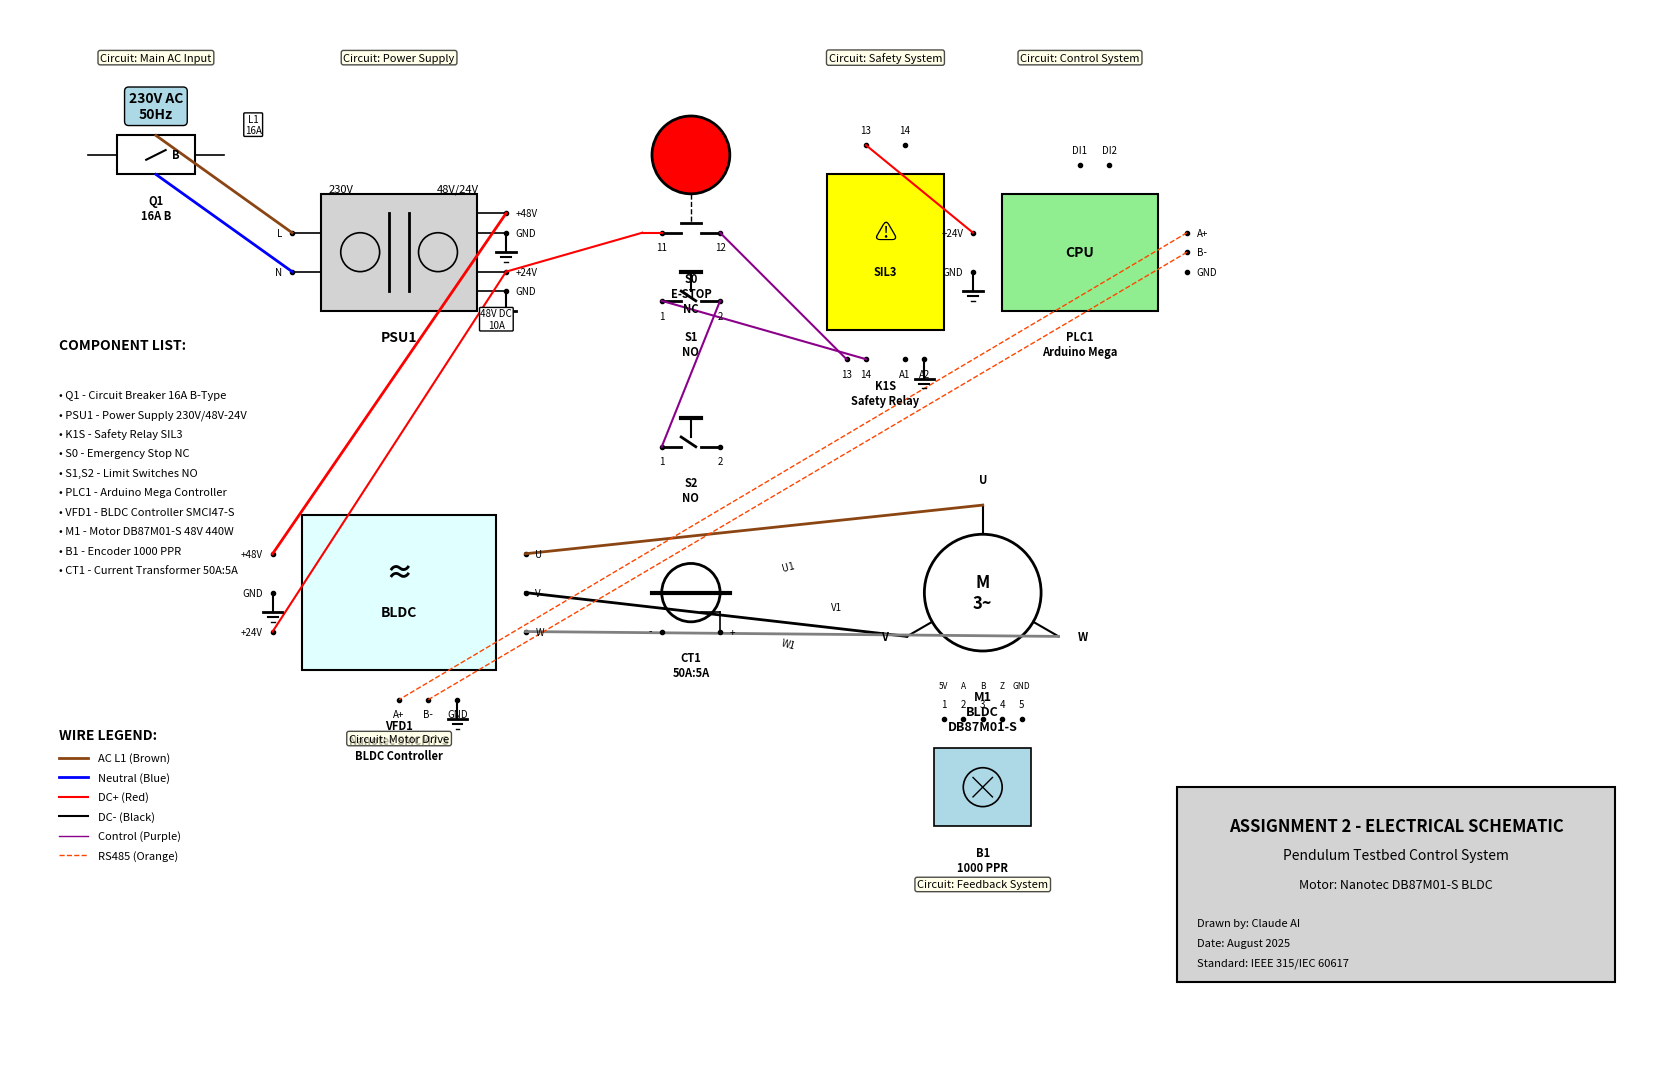

Write the Python code that produced this figure. (Note: this script raises an exception after producing the figure.)
#!/usr/bin/env python3
"""
Assignment 2 - Standard Electrical Schematic
Professional electrical schematic following IEEE/IEC standards
for Nanotec DB87M01-S BLDC motor control system
"""

import matplotlib.pyplot as plt
import matplotlib.patches as patches
from matplotlib.patches import Rectangle, Circle, Polygon, FancyBboxPatch, Arc
import numpy as np

# Set up the drawing parameters for standard electrical schematic
fig, ax = plt.subplots(1, 1, figsize=(17, 11))  # A3 landscape format
ax.set_xlim(0, 170)
ax.set_ylim(0, 110)
ax.set_aspect('equal')
ax.axis('off')
ax.set_facecolor('white')

# Standard electrical colors
WIRE_POWER_L1 = '#8B4513'    # Brown - L1 
WIRE_POWER_L2 = '#000000'    # Black - L2
WIRE_POWER_L3 = '#808080'    # Gray - L3  
WIRE_NEUTRAL = '#0000FF'     # Blue - Neutral
WIRE_GROUND = '#00FF00'      # Green/Yellow - Ground
WIRE_DC_POS = '#FF0000'      # Red - DC+
WIRE_DC_NEG = '#000000'      # Black - DC-
WIRE_CONTROL = '#8B008B'     # Purple - Control circuits
WIRE_SIGNAL = '#FF4500'      # Orange - Signal lines

def draw_wire(ax, points, color='black', width=1.2, style='-'):
    """Draw electrical wires using standard line styles"""
    if len(points) >= 2:
        for i in range(len(points)-1):
            ax.plot([points[i][0], points[i+1][0]], 
                   [points[i][1], points[i+1][1]], 
                   color=color, linewidth=width, linestyle=style)

def draw_junction_dot(ax, x, y, color='black'):
    """Draw standard electrical junction dot"""
    ax.plot(x, y, 'o', color=color, markersize=4, markerfacecolor=color)

def draw_terminal(ax, x, y, label, direction='up'):
    """Draw terminal with standard numbering"""
    ax.plot(x, y, 'ko', markersize=3)
    if direction == 'up':
        ax.text(x, y+1, label, ha='center', va='bottom', fontsize=7)
    elif direction == 'down':
        ax.text(x, y-1, label, ha='center', va='top', fontsize=7)
    elif direction == 'left':
        ax.text(x-1, y, label, ha='right', va='center', fontsize=7)
    elif direction == 'right':
        ax.text(x+1, y, label, ha='left', va='center', fontsize=7)

def draw_fuse(ax, x, y, width=6, label="F1", rating="10A"):
    """Draw standard fuse symbol"""
    # Fuse rectangle
    rect = Rectangle((x-width/2, y-1), width, 2, 
                    fill=False, edgecolor='black', linewidth=1.2)
    ax.add_patch(rect)
    
    # Connection lines
    ax.plot([x-width/2-3, x-width/2], [y, y], 'k-', linewidth=1.2)
    ax.plot([x+width/2, x+width/2+3], [y, y], 'k-', linewidth=1.2)
    
    # Label and rating
    ax.text(x, y-3, f"{label}\n{rating}", ha='center', va='top', fontsize=8, fontweight='bold')
    
    return (x-width/2-3, y), (x+width/2+3, y)

def draw_circuit_breaker(ax, x, y, width=8, label="Q1", rating="16A"):
    """Draw standard circuit breaker symbol"""
    # Main body
    rect = Rectangle((x-width/2, y-2), width, 4, 
                    fill=False, edgecolor='black', linewidth=1.5)
    ax.add_patch(rect)
    
    # Trip curve symbol
    ax.plot([x-1, x+1], [y-0.5, y+0.5], 'k-', linewidth=1.5)
    ax.text(x+2, y, 'B', ha='center', va='center', fontsize=8, fontweight='bold')
    
    # Connection lines
    ax.plot([x-width/2-3, x-width/2], [y, y], 'k-', linewidth=1.2)
    ax.plot([x+width/2, x+width/2+3], [y, y], 'k-', linewidth=1.2)
    
    # Label
    ax.text(x, y-4, f"{label}\n{rating}", ha='center', va='top', fontsize=8, fontweight='bold')
    
    return (x-width/2-3, y), (x+width/2+3, y)

def draw_transformer_psu(ax, x, y, width=16, height=12, label="T1", 
                        primary="230V", secondary="48V/24V"):
    """Draw power supply with transformer symbol"""
    # Main enclosure
    rect = Rectangle((x-width/2, y-height/2), width, height, 
                    fill=True, facecolor='lightgray', edgecolor='black', linewidth=1.5)
    ax.add_patch(rect)
    
    # Transformer symbol - Primary
    primary_coil = Circle((x-4, y), 2, fill=False, edgecolor='black', linewidth=1.2)
    ax.add_patch(primary_coil)
    
    # Transformer symbol - Secondary  
    secondary_coil = Circle((x+4, y), 2, fill=False, edgecolor='black', linewidth=1.2)
    ax.add_patch(secondary_coil)
    
    # Core lines
    ax.plot([x-1, x-1], [y-4, y+4], 'k-', linewidth=2)
    ax.plot([x+1, x+1], [y-4, y+4], 'k-', linewidth=2)
    
    # Input terminals
    draw_terminal(ax, x-width/2-3, y+2, 'L', 'left')
    draw_terminal(ax, x-width/2-3, y-2, 'N', 'left')
    ax.plot([x-width/2-3, x-width/2], [y+2, y+2], 'k-', linewidth=1.2)
    ax.plot([x-width/2-3, x-width/2], [y-2, y-2], 'k-', linewidth=1.2)
    
    # Output terminals - 48V
    draw_terminal(ax, x+width/2+3, y+4, '+48V', 'right')
    draw_terminal(ax, x+width/2+3, y+2, 'GND', 'right')
    ax.plot([x+width/2, x+width/2+3], [y+4, y+4], 'k-', linewidth=1.2)
    ax.plot([x+width/2, x+width/2+3], [y+2, y+2], 'k-', linewidth=1.2)
    
    # Output terminals - 24V
    draw_terminal(ax, x+width/2+3, y-2, '+24V', 'right')
    draw_terminal(ax, x+width/2+3, y-4, 'GND', 'right')
    ax.plot([x+width/2, x+width/2+3], [y-2, y-2], 'k-', linewidth=1.2)
    ax.plot([x+width/2, x+width/2+3], [y-4, y-4], 'k-', linewidth=1.2)
    
    # Labels
    ax.text(x, y-height/2-2, f"{label}", ha='center', va='top', fontsize=10, fontweight='bold')
    ax.text(x-6, y+6, primary, ha='center', va='bottom', fontsize=8)
    ax.text(x+6, y+6, secondary, ha='center', va='bottom', fontsize=8)
    
    return {
        'input_L': (x-width/2-3, y+2),
        'input_N': (x-width/2-3, y-2),
        'output_48V': (x+width/2+3, y+4),
        'output_24V': (x+width/2+3, y-2),
        'output_GND': [(x+width/2+3, y+2), (x+width/2+3, y-4)]
    }

def draw_contactor(ax, x, y, width=8, height=12, label="K1", coil_voltage="24V"):
    """Draw standard contactor symbol (IEC)"""
    # Main coil
    coil_rect = Rectangle((x-width/2, y-height/2), width, 4, 
                         fill=False, edgecolor='black', linewidth=1.2)
    ax.add_patch(coil_rect)
    
    # Coil terminals
    draw_terminal(ax, x-2, y-height/2-3, 'A1', 'down')
    draw_terminal(ax, x+2, y-height/2-3, 'A2', 'down')
    ax.plot([x-2, x-2], [y-height/2-3, y-height/2], 'k-', linewidth=1.2)
    ax.plot([x+2, x+2], [y-height/2-3, y-height/2], 'k-', linewidth=1.2)
    
    # Main contacts (3 pole)
    contact_y = y + 2
    for i, phase in enumerate(['L1', 'L2', 'L3']):
        contact_x = x - 4 + i * 4
        
        # Fixed contact
        ax.plot([contact_x, contact_x], [contact_y+2, contact_y+4], 'k-', linewidth=2)
        # Moving contact
        ax.plot([contact_x-0.5, contact_x+0.5], [contact_y, contact_y], 'k-', linewidth=2)
        ax.plot([contact_x, contact_x], [contact_y-2, contact_y], 'k-', linewidth=1.2)
        
        # Terminal numbers
        draw_terminal(ax, contact_x, contact_y+4, f"{i+1}", 'up')
        draw_terminal(ax, contact_x, contact_y-2, f"{i+2}", 'down')
        
        # Phase labels
        ax.text(contact_x, contact_y+6, phase, ha='center', va='bottom', fontsize=7)
    
    # Label
    ax.text(x, y-height/2-5, f"{label}\n{coil_voltage}", ha='center', va='top', 
           fontsize=8, fontweight='bold')
    
    return {
        'coil_A1': (x-2, y-height/2-3),
        'coil_A2': (x+2, y-height/2-3),
        'contacts': [(x-4, contact_y+4), (x, contact_y+4), (x+4, contact_y+4)],
        'outputs': [(x-4, contact_y-2), (x, contact_y-2), (x+4, contact_y-2)]
    }

def draw_motor_symbol(ax, x, y, diameter=12, label="M1", motor_type="BLDC"):
    """Draw standard 3-phase motor symbol"""
    # Motor circle
    motor_circle = Circle((x, y), diameter/2, fill=False, edgecolor='black', linewidth=2)
    ax.add_patch(motor_circle)
    
    # Motor designation
    ax.text(x, y, 'M\n3~', ha='center', va='center', fontsize=12, fontweight='bold')
    
    # Terminal connections (120° apart)
    angles = [90, 210, 330]  # degrees
    terminals = []
    
    for i, angle in enumerate(angles):
        rad = np.radians(angle)
        term_x = x + (diameter/2 + 3) * np.cos(rad)
        term_y = y + (diameter/2 + 3) * np.sin(rad)
        
        ax.plot([x + diameter/2 * np.cos(rad), term_x], 
               [y + diameter/2 * np.sin(rad), term_y], 'k-', linewidth=1.5)
        
        terminals.append((term_x, term_y))
        
        # Terminal labels
        phase_labels = ['U', 'V', 'W']
        if angle == 90:  # top
            ax.text(term_x, term_y+2, phase_labels[i], ha='center', va='bottom', fontsize=8, fontweight='bold')
        elif angle == 210:  # bottom left
            ax.text(term_x-2, term_y, phase_labels[i], ha='right', va='center', fontsize=8, fontweight='bold')
        else:  # bottom right
            ax.text(term_x+2, term_y, phase_labels[i], ha='left', va='center', fontsize=8, fontweight='bold')
    
    # Motor label
    ax.text(x, y-diameter/2-4, f"{label}\n{motor_type}", ha='center', va='top', 
           fontsize=9, fontweight='bold')
    
    return terminals

def draw_encoder_symbol(ax, x, y, width=10, height=8, label="B1"):
    """Draw encoder sensor symbol"""
    # Main body
    rect = Rectangle((x-width/2, y-height/2), width, height, 
                    fill=True, facecolor='lightblue', edgecolor='black', linewidth=1.2)
    ax.add_patch(rect)
    
    # Encoder disk symbol
    disk = Circle((x, y), 2, fill=False, edgecolor='black', linewidth=1.2)
    ax.add_patch(disk)
    ax.plot([x-1, x+1], [y-1, y+1], 'k-', linewidth=1)
    ax.plot([x-1, x+1], [y+1, y-1], 'k-', linewidth=1)
    
    # Output terminals
    terminals = []
    for i, (pin, label_text) in enumerate([('1', '5V'), ('2', 'A'), ('3', 'B'), ('4', 'Z'), ('5', 'GND')]):
        term_x = x - 4 + i * 2
        term_y = y + height/2 + 3
        terminals.append((term_x, term_y))
        draw_terminal(ax, term_x, term_y, pin, 'up')
        ax.text(term_x, term_y+3, label_text, ha='center', va='bottom', fontsize=6)
    
    ax.text(x, y-height/2-2, f"{label}\n1000 PPR", ha='center', va='top', fontsize=8, fontweight='bold')
    
    return terminals

def draw_emergency_stop(ax, x, y, diameter=8, label="S0"):
    """Draw emergency stop button (mushroom type)"""
    # Button circle (red)
    button = Circle((x, y), diameter/2, fill=True, facecolor='red', 
                   edgecolor='black', linewidth=2)
    ax.add_patch(button)
    
    # NC contact symbol
    contact_y = y - diameter/2 - 4
    ax.plot([x-3, x-1], [contact_y, contact_y], 'k-', linewidth=2)
    ax.plot([x+1, x+3], [contact_y, contact_y], 'k-', linewidth=2)
    ax.plot([x-1, x+1], [contact_y+1, contact_y+1], 'k-', linewidth=2)
    
    # Connection to button
    ax.plot([x, x], [y-diameter/2, contact_y+1], 'k--', linewidth=1)
    
    # Terminal points
    draw_terminal(ax, x-3, contact_y, '11', 'down')
    draw_terminal(ax, x+3, contact_y, '12', 'down')
    
    ax.text(x, y-diameter/2-8, f"{label}\nE-STOP\nNC", ha='center', va='top', 
           fontsize=8, fontweight='bold')
    
    return (x-3, contact_y), (x+3, contact_y)

def draw_limit_switch(ax, x, y, label="S1", switch_type="NO"):
    """Draw limit switch symbol"""
    # Switch contacts
    if switch_type == "NO":
        ax.plot([x-3, x-1], [y, y], 'k-', linewidth=2)
        ax.plot([x+1, x+3], [y, y], 'k-', linewidth=2)
        ax.plot([x-1, x+0.5], [y+1, y], 'k-', linewidth=2)
    else:  # NC
        ax.plot([x-3, x-1], [y, y], 'k-', linewidth=2)
        ax.plot([x+1, x+3], [y, y], 'k-', linewidth=2)
        ax.plot([x-1, x+1], [y+1, y+1], 'k-', linewidth=2)
    
    # Actuator
    ax.plot([x, x], [y+1, y+3], 'k-', linewidth=1.5)
    ax.plot([x-1, x+1], [y+3, y+3], 'k-', linewidth=3)
    
    draw_terminal(ax, x-3, y, '1', 'down')
    draw_terminal(ax, x+3, y, '2', 'down')
    
    ax.text(x, y-3, f"{label}\n{switch_type}", ha='center', va='top', 
           fontsize=8, fontweight='bold')
    
    return (x-3, y), (x+3, y)

def draw_current_sensor(ax, x, y, width=8, height=6, label="CT1"):
    """Draw current transformer symbol"""
    # CT core
    ct_circle = Circle((x, y), 3, fill=False, edgecolor='black', linewidth=2)
    ax.add_patch(ct_circle)
    
    # Primary conductor (through center)
    ax.plot([x-4, x+4], [y, y], 'k-', linewidth=3)
    
    # Secondary winding
    ax.plot([x+1, x+3], [y-2, y-2], 'k-', linewidth=1.2)
    ax.plot([x+3, x+3], [y-2, y-4], 'k-', linewidth=1.2)
    
    # Output terminals
    draw_terminal(ax, x+3, y-4, '+', 'right')
    draw_terminal(ax, x-3, y-4, '-', 'left')
    
    ax.text(x, y-6, f"{label}\n50A:5A", ha='center', va='top', fontsize=8, fontweight='bold')
    
    return (x-4, y), (x+4, y), (x+3, y-4), (x-3, y-4)

def draw_safety_relay(ax, x, y, width=12, height=16, label="K1S"):
    """Draw safety relay symbol"""
    # Main body
    rect = Rectangle((x-width/2, y-height/2), width, height, 
                    fill=True, facecolor='yellow', edgecolor='black', linewidth=1.5)
    ax.add_patch(rect)
    
    # Safety symbol
    ax.text(x, y+2, '⚠', ha='center', va='center', fontsize=16)
    ax.text(x, y-2, 'SIL3', ha='center', va='center', fontsize=8, fontweight='bold')
    
    # Input terminals
    draw_terminal(ax, x-4, y-height/2-3, '13', 'down')
    draw_terminal(ax, x-2, y-height/2-3, '14', 'down') 
    draw_terminal(ax, x+2, y-height/2-3, 'A1', 'down')
    draw_terminal(ax, x+4, y-height/2-3, 'A2', 'down')
    
    # Output terminals
    draw_terminal(ax, x-2, y+height/2+3, '13', 'up')
    draw_terminal(ax, x+2, y+height/2+3, '14', 'up')
    
    ax.text(x, y-height/2-5, f"{label}\nSafety Relay", ha='center', va='top', 
           fontsize=8, fontweight='bold')
    
    return {
        'input_13': (x-4, y-height/2-3),
        'input_14': (x-2, y-height/2-3),
        'coil_A1': (x+2, y-height/2-3),
        'coil_A2': (x+4, y-height/2-3),
        'output_13': (x-2, y+height/2+3),
        'output_14': (x+2, y+height/2+3)
    }

def draw_bldc_controller(ax, x, y, width=20, height=16, label="VFD1"):
    """Draw BLDC motor controller"""
    # Main enclosure
    rect = Rectangle((x-width/2, y-height/2), width, height, 
                    fill=True, facecolor='lightcyan', edgecolor='black', linewidth=1.5)
    ax.add_patch(rect)
    
    # Power electronics symbol
    ax.text(x, y+2, '≈', ha='center', va='center', fontsize=20, fontweight='bold')
    ax.text(x, y-2, 'BLDC', ha='center', va='center', fontsize=10, fontweight='bold')
    
    # DC input terminals
    draw_terminal(ax, x-width/2-3, y+4, '+48V', 'left')
    draw_terminal(ax, x-width/2-3, y, 'GND', 'left')
    draw_terminal(ax, x-width/2-3, y-4, '+24V', 'left')
    
    # AC output terminals (3-phase)
    draw_terminal(ax, x+width/2+3, y+4, 'U', 'right')
    draw_terminal(ax, x+width/2+3, y, 'V', 'right')
    draw_terminal(ax, x+width/2+3, y-4, 'W', 'right')
    
    # Communication terminals
    draw_terminal(ax, x, y-height/2-3, 'A+', 'down')
    draw_terminal(ax, x+3, y-height/2-3, 'B-', 'down')
    draw_terminal(ax, x+6, y-height/2-3, 'GND', 'down')
    
    ax.text(x, y-height/2-5, f"{label}\nNanotec SMCI47-S\nBLDC Controller", 
           ha='center', va='top', fontsize=8, fontweight='bold')
    
    return {
        'dc_48v': (x-width/2-3, y+4),
        'dc_gnd': (x-width/2-3, y),
        'dc_24v': (x-width/2-3, y-4),
        'ac_u': (x+width/2+3, y+4),
        'ac_v': (x+width/2+3, y),
        'ac_w': (x+width/2+3, y-4),
        'comm_a': (x, y-height/2-3),
        'comm_b': (x+3, y-height/2-3),
        'comm_gnd': (x+6, y-height/2-3)
    }

def draw_microcontroller(ax, x, y, width=16, height=12, label="PLC1"):
    """Draw microcontroller/PLC"""
    # Main body
    rect = Rectangle((x-width/2, y-height/2), width, height, 
                    fill=True, facecolor='lightgreen', edgecolor='black', linewidth=1.5)
    ax.add_patch(rect)
    
    # CPU symbol
    ax.text(x, y, 'CPU', ha='center', va='center', fontsize=10, fontweight='bold')
    
    # Power terminals
    draw_terminal(ax, x-width/2-3, y+2, '+24V', 'left')
    draw_terminal(ax, x-width/2-3, y-2, 'GND', 'left')
    
    # Communication terminals
    draw_terminal(ax, x+width/2+3, y+2, 'A+', 'right')
    draw_terminal(ax, x+width/2+3, y, 'B-', 'right')
    draw_terminal(ax, x+width/2+3, y-2, 'GND', 'right')
    
    # Digital I/O
    draw_terminal(ax, x, y+height/2+3, 'DI1', 'up')
    draw_terminal(ax, x+3, y+height/2+3, 'DI2', 'up')
    
    ax.text(x, y-height/2-2, f"{label}\nArduino Mega", ha='center', va='top', 
           fontsize=8, fontweight='bold')
    
    return {
        'power_24v': (x-width/2-3, y+2),
        'power_gnd': (x-width/2-3, y-2),
        'comm_a': (x+width/2+3, y+2),
        'comm_b': (x+width/2+3, y),
        'comm_gnd': (x+width/2+3, y-2),
        'di1': (x, y+height/2+3),
        'di2': (x+3, y+height/2+3)
    }

print("🔌 Creating Standard Electrical Schematic...")
print("Following IEEE/IEC electrical drawing standards")

# Create the main schematic following standard practices

# Title block (bottom right corner)
title_x, title_y = 120, 10
title_rect = Rectangle((title_x, title_y), 45, 20, 
                      fill=True, facecolor='lightgray', 
                      edgecolor='black', linewidth=1.5)
ax.add_patch(title_rect)

ax.text(title_x + 22.5, title_y + 16, 'ASSIGNMENT 2 - ELECTRICAL SCHEMATIC', 
       ha='center', va='center', fontsize=12, fontweight='bold')
ax.text(title_x + 22.5, title_y + 13, 'Pendulum Testbed Control System', 
       ha='center', va='center', fontsize=10)
ax.text(title_x + 22.5, title_y + 10, 'Motor: Nanotec DB87M01-S BLDC', 
       ha='center', va='center', fontsize=9)
ax.text(title_x + 2, title_y + 6, 'Drawn by: Claude AI', ha='left', va='center', fontsize=8)
ax.text(title_x + 2, title_y + 4, 'Date: August 2025', ha='left', va='center', fontsize=8)
ax.text(title_x + 2, title_y + 2, 'Standard: IEEE 315/IEC 60617', ha='left', va='center', fontsize=8)

# AC Power Input (top left)
print("  ⚡ Drawing AC power input...")
ax.text(15, 100, '230V AC\n50Hz', ha='center', va='center', fontsize=10, fontweight='bold',
       bbox=dict(boxstyle="round,pad=0.3", facecolor='lightblue'))

# Main circuit breaker
q1_in, q1_out = draw_circuit_breaker(ax, 15, 95, label="Q1", rating="16A B")

# Power supply
psu_connections = draw_transformer_psu(ax, 40, 85, label="PSU1")

# Connect AC input to PSU
draw_wire(ax, [(15, 97), (psu_connections['input_L'])], WIRE_POWER_L1, width=2)
draw_wire(ax, [(15, 93), (psu_connections['input_N'])], WIRE_NEUTRAL, width=2)

# Safety relay
print("  🛡️  Drawing safety system...")
safety_relay = draw_safety_relay(ax, 90, 85, label="K1S")

# Emergency stop
estop_11, estop_12 = draw_emergency_stop(ax, 70, 95, label="S0")

# Limit switches  
limit1_1, limit1_2 = draw_limit_switch(ax, 70, 80, label="S1", switch_type="NO")
limit2_1, limit2_2 = draw_limit_switch(ax, 70, 65, label="S2", switch_type="NO") 

# Connect safety circuit
draw_wire(ax, [psu_connections['output_24V'], (65, 87), estop_11], WIRE_DC_POS, width=1.5)
draw_wire(ax, [estop_12, safety_relay['input_13']], WIRE_CONTROL, width=1.5)
draw_wire(ax, [safety_relay['input_14'], limit1_1], WIRE_CONTROL, width=1.5)
draw_wire(ax, [limit1_2, limit2_1], WIRE_CONTROL, width=1.5)

# Main controller
print("  💻 Drawing control system...")
controller = draw_microcontroller(ax, 110, 85, label="PLC1")

# Connect controller power
draw_wire(ax, [safety_relay['output_13'], controller['power_24v']], WIRE_DC_POS, width=1.5)

# BLDC Controller  
print("  🎛️  Drawing BLDC controller...")
bldc_ctrl = draw_bldc_controller(ax, 40, 50, label="VFD1")

# Connect DC power to BLDC controller
draw_wire(ax, [psu_connections['output_48V'], bldc_ctrl['dc_48v']], WIRE_DC_POS, width=2)
draw_wire(ax, [psu_connections['output_24V'], bldc_ctrl['dc_24v']], WIRE_DC_POS, width=1.5)

# Motor
print("  🔧 Drawing BLDC motor...")
motor_terminals = draw_motor_symbol(ax, 100, 50, label="M1", motor_type="BLDC\nDB87M01-S")

# Connect motor power (3-phase)
draw_wire(ax, [bldc_ctrl['ac_u'], motor_terminals[0]], WIRE_POWER_L1, width=2)
draw_wire(ax, [bldc_ctrl['ac_v'], motor_terminals[1]], WIRE_POWER_L2, width=2)  
draw_wire(ax, [bldc_ctrl['ac_w'], motor_terminals[2]], WIRE_POWER_L3, width=2)

# Encoder
print("  📍 Drawing encoder...")
encoder_terminals = draw_encoder_symbol(ax, 100, 30, label="B1")

# Current sensor
print("  📊 Drawing current sensor...")
ct1_in, ct2_out, ct_pos, ct_neg = draw_current_sensor(ax, 70, 50, label="CT1")

# RS485 Communication network
print("  🔗 Drawing communication network...")
# Communication bus between controller and BLDC drive
draw_wire(ax, [controller['comm_a'], bldc_ctrl['comm_a']], WIRE_SIGNAL, width=1, style='--')
draw_wire(ax, [controller['comm_b'], bldc_ctrl['comm_b']], WIRE_SIGNAL, width=1, style='--')

# Ground/common connections
print("  ⏚  Drawing ground connections...")
ground_points = [
    psu_connections['output_GND'][0], psu_connections['output_GND'][1],
    bldc_ctrl['dc_gnd'], controller['power_gnd'], 
    safety_relay['coil_A2'], bldc_ctrl['comm_gnd']
]

# Draw ground symbols and connections
for gnd_point in ground_points:
    # Ground symbol
    ax.plot([gnd_point[0], gnd_point[0]], [gnd_point[1], gnd_point[1]-2], 'k-', linewidth=1.5)
    ax.plot([gnd_point[0]-1, gnd_point[0]+1], [gnd_point[1]-2, gnd_point[1]-2], 'k-', linewidth=2)
    ax.plot([gnd_point[0]-0.5, gnd_point[0]+0.5], [gnd_point[1]-2.5, gnd_point[1]-2.5], 'k-', linewidth=1.5)
    ax.plot([gnd_point[0]-0.2, gnd_point[0]+0.2], [gnd_point[1]-3, gnd_point[1]-3], 'k-', linewidth=1)

# Wire labels and ratings
print("  🏷️  Adding wire labels...")
ax.text(25, 97, 'L1\n16A', ha='center', va='bottom', fontsize=7, 
       bbox=dict(boxstyle="round,pad=0.1", facecolor='white'))
ax.text(50, 77, '48V DC\n10A', ha='center', va='bottom', fontsize=7,
       bbox=dict(boxstyle="round,pad=0.1", facecolor='white'))
ax.text(80, 52, 'U1', ha='center', va='bottom', fontsize=7, rotation=15)
ax.text(85, 48, 'V1', ha='center', va='bottom', fontsize=7, rotation=0)
ax.text(80, 44, 'W1', ha='center', va='bottom', fontsize=7, rotation=-15)

# Circuit reference designations
circuit_refs = [
    (15, 105, "Circuit: Main AC Input"),
    (40, 105, "Circuit: Power Supply"),  
    (90, 105, "Circuit: Safety System"),
    (110, 105, "Circuit: Control System"),
    (40, 35, "Circuit: Motor Drive"),
    (100, 20, "Circuit: Feedback System")
]

for x, y, ref in circuit_refs:
    ax.text(x, y, ref, ha='center', va='center', fontsize=8, 
           bbox=dict(boxstyle="round,pad=0.2", facecolor='lightyellow', alpha=0.7))

# Component list (left side)
print("  📋 Adding component list...")
comp_list_x = 5
comp_list_y = 70

components = [
    "Q1 - Circuit Breaker 16A B-Type",
    "PSU1 - Power Supply 230V/48V-24V", 
    "K1S - Safety Relay SIL3",
    "S0 - Emergency Stop NC",
    "S1,S2 - Limit Switches NO",
    "PLC1 - Arduino Mega Controller",
    "VFD1 - BLDC Controller SMCI47-S",
    "M1 - Motor DB87M01-S 48V 440W",
    "B1 - Encoder 1000 PPR",
    "CT1 - Current Transformer 50A:5A"
]

ax.text(comp_list_x, comp_list_y + 5, 'COMPONENT LIST:', 
       fontsize=10, fontweight='bold')

for i, comp in enumerate(components):
    ax.text(comp_list_x, comp_list_y - i*2, f"• {comp}", fontsize=8)

# Legend (bottom left)
legend_x = 5
legend_y = 35
ax.text(legend_x, legend_y, 'WIRE LEGEND:', fontsize=10, fontweight='bold')

wire_legend = [
    (WIRE_POWER_L1, 'AC L1 (Brown)', 2),
    (WIRE_NEUTRAL, 'Neutral (Blue)', 2),
    (WIRE_DC_POS, 'DC+ (Red)', 1.5),
    (WIRE_DC_NEG, 'DC- (Black)', 1.5), 
    (WIRE_CONTROL, 'Control (Purple)', 1),
    (WIRE_SIGNAL, 'RS485 (Orange)', 1)
]

for i, (color, label, width) in enumerate(wire_legend):
    y_pos = legend_y - 2 - i*2
    ax.plot([legend_x, legend_x+3], [y_pos, y_pos], 
           color=color, linewidth=width, linestyle='--' if 'RS485' in label else '-')
    ax.text(legend_x+4, y_pos, label, fontsize=8, va='center')

plt.tight_layout()

# Save the schematic
output_file = '/Users/<user>/project/robot/MotorTestSandBox/Assignment2/Electrical/Assignment2_Standard_Electrical_Schematic.png'
plt.savefig(output_file, dpi=300, bbox_inches='tight', 
           facecolor='white', edgecolor='none')

print(f"✅ Standard electrical schematic saved to: {output_file}")
print("📐 Schematic follows IEEE/IEC standards with:")
print("   • Proper electrical symbols and designations")
print("   • Standard wire colors and ratings")  
print("   • Component reference designations")
print("   • Title block and documentation")
print("   • Professional electrical layout")

# plt.show()  # Commented for batch execution